Run: headless pygame with SDL's dummy video driver; simulated clock (each Clock.tick advances the game by its frame time, no real sleeping); random seed 0; keys injected as events and as key.get_pressed() state; mouse plan: one left click at the window centre at the start of phase 2, then a move to the lower-right quarter at the start of phase 3.
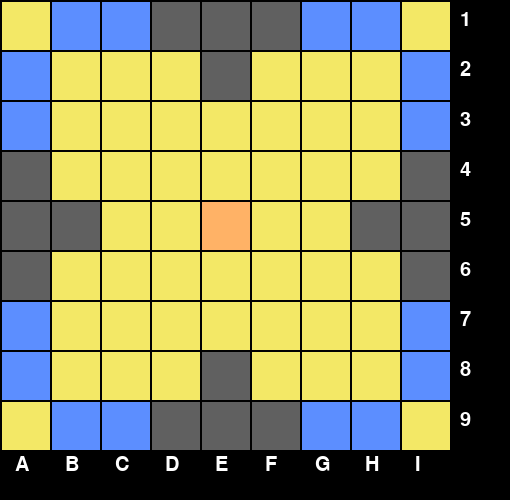
Frame 1 of 4 · flips 1–60 · no input
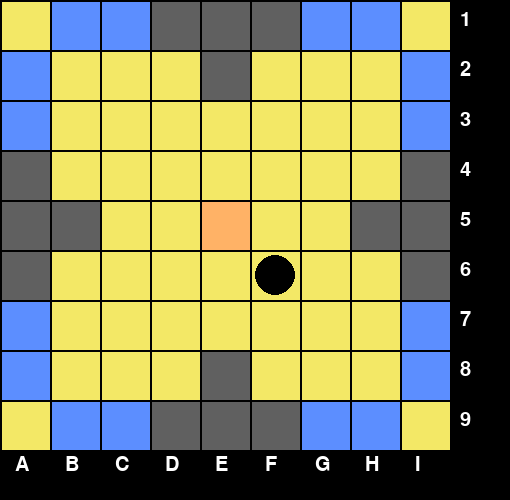
Frame 2 of 4 · flips 61–180 · clicked the window centre · tapped SPACE, RETURN · held RIGHT (→), D
Frame 3 of 4 · flips 181–300 · moved the mouse to the lower-right quarter · held DOWN (↓), S · screen unchanged from frame 2, image omitted
Frame 4 of 4 · flips 301–420 · held LEFT (←), A, UP (↑), W · screen unchanged from frame 3, image omitted

The pygame program that drew these frames:

import pygame, json, sys

pygame.init()
pygame.font.init()
fnt = pygame.font.SysFont("Arial", 30)

BLACK = ( 0, 0, 0)
GRAY = ( 96,96,96)
WHITE = ( 255, 255, 255)
BLUE = ( 92,142,255)
ORANGE = ( 255,178,102)
YELLOW= ( 243,232,102)
RED = ( 255, 0, 0)

CSIZE = 50


size = (510, 500)
screen = pygame.display.set_mode(size)
pygame.display.set_caption("Tablut Mode Editor")

board = [[0,1,1,2,2,2,1,1,0],
         [1,0,0,0,2,0,0,0,1],
         [1,0,0,0,0,0,0,0,1],
         [2,0,0,0,0,0,0,0,2],
         [2,2,0,0,3,0,0,2,2],
         [2,0,0,0,0,0,0,0,2],
         [1,0,0,0,0,0,0,0,1],
         [1,0,0,0,2,0,0,0,1],
         [0,1,1,2,2,2,1,1,0]]

matrix =[[0,0,0,0,0,0,0,0,0],
         [0,0,0,0,0,0,0,0,0],
         [0,0,0,0,0,0,0,0,0],
         [0,0,0,0,0,0,0,0,0],
         [0,0,0,0,0,0,0,0,0],
         [0,0,0,0,0,0,0,0,0],
         [0,0,0,0,0,0,0,0,0],
         [0,0,0,0,0,0,0,0,0],
         [0,0,0,0,0,0,0,0,0]]

def load_matrix(json, matrix):
    for y, row in enumerate(json["board"]):
        for x, cell in enumerate(row):
            if cell == "WHITE":
                matrix[y][x] = 2
            elif cell == "BLACK":
                matrix[y][x] = 1
            elif cell == "KING":
                matrix[y][x] = 3

if len(sys.argv) > 1:
    option = sys.argv[1]
    if option == "default":
        load_matrix(json.loads('{"board": [["EMPTY", "EMPTY", "EMPTY", "BLACK", "BLACK", "BLACK", "EMPTY", "EMPTY", "EMPTY"], ["EMPTY", "EMPTY", "EMPTY", "EMPTY", "BLACK", "EMPTY", "EMPTY", "EMPTY", "EMPTY"], ["EMPTY", "EMPTY", "EMPTY", "EMPTY", "WHITE", "EMPTY", "EMPTY", "EMPTY", "EMPTY"], ["BLACK", "EMPTY", "EMPTY", "EMPTY", "WHITE", "EMPTY", "EMPTY", "EMPTY", "BLACK"], ["BLACK", "BLACK", "WHITE", "WHITE", "KING", "WHITE", "WHITE", "BLACK", "BLACK"], ["BLACK", "EMPTY", "EMPTY", "EMPTY", "WHITE", "EMPTY", "EMPTY", "EMPTY", "BLACK"], ["EMPTY", "EMPTY", "EMPTY", "EMPTY", "WHITE", "EMPTY", "EMPTY", "EMPTY", "EMPTY"], ["EMPTY", "EMPTY", "EMPTY", "EMPTY", "BLACK", "EMPTY", "EMPTY", "EMPTY", "EMPTY"], ["EMPTY", "EMPTY", "EMPTY", "BLACK", "BLACK", "BLACK", "EMPTY", "EMPTY", "EMPTY"]], "turn": "WHITE"}'), matrix)
    else:
        load_matrix(json.loads(option), matrix)


carryOn = True 
clock = pygame.time.Clock()
 
# -------- Main Program Loop -----------
while carryOn:
    # --- Main event loop
    for event in pygame.event.get(): # User did something
        if event.type == pygame.MOUSEBUTTONUP:
            pos = pygame.mouse.get_pos()
            x = int(pos[0]/CSIZE)
            y = int(pos[1]/CSIZE)
            if x>8 or y>8:
                continue
            matrix[y][x] += 1
            if matrix[y][x] > 3:
                matrix[y][x] = 0
                
            # Export the  matrix layout
            output = []
            for y, row in enumerate(matrix):
                output.append([])
                for x, cell in enumerate(row):
                    if cell == 1:
                        output[y].append("BLACK")
                    elif cell == 2:
                        output[y].append("WHITE")
                    elif cell == 3:
                        output[y].append("KING")
                    elif board[y][x] == 3:
                        output[y].append("THRONE")
                    else:
                        output[y].append("EMPTY")
            print()
            print(json.dumps({"board":output, "turn": "WHITE"}))            

        if event.type == pygame.QUIT: # If user clicked close
            carryOn = False # Flag that we are done so we exit this loop
 
    screen.fill(BLACK)
    
    # Draw the board
    for y, row in enumerate(board):
        for x, cell in enumerate(row):
            color = YELLOW
            if cell == 2:
                color = GRAY
            elif cell == 1:
                color = BLUE
            elif cell == 3:
                color = ORANGE
            pygame.draw.rect(screen, color, [x*CSIZE+2, y*CSIZE+2, CSIZE-2, CSIZE-2])
            
            # Render the pawn
            if matrix[y][x] > 0:
                colors = [BLACK, WHITE, RED]
                pygame.draw.circle(screen, colors[matrix[y][x]-1], (x*CSIZE+int(CSIZE/2), y* CSIZE + int(CSIZE/2)), 20)
        text = fnt.render(str(y+1), True, WHITE)
        screen.blit(text, (9*CSIZE + 10, y*CSIZE+10))

    for col in range(9):
        text = fnt.render(str(chr(ord('a')+col)).upper(), True, WHITE)
        screen.blit(text, (col * CSIZE + 15, 9*CSIZE+5))

    # --- Go ahead and update the screen with what we've drawn.
    pygame.display.flip()

    # --- Limit to 60 frames per second
    clock.tick(60)

#Once we have exited the main program loop we can stop the game engine:
pygame.quit()
